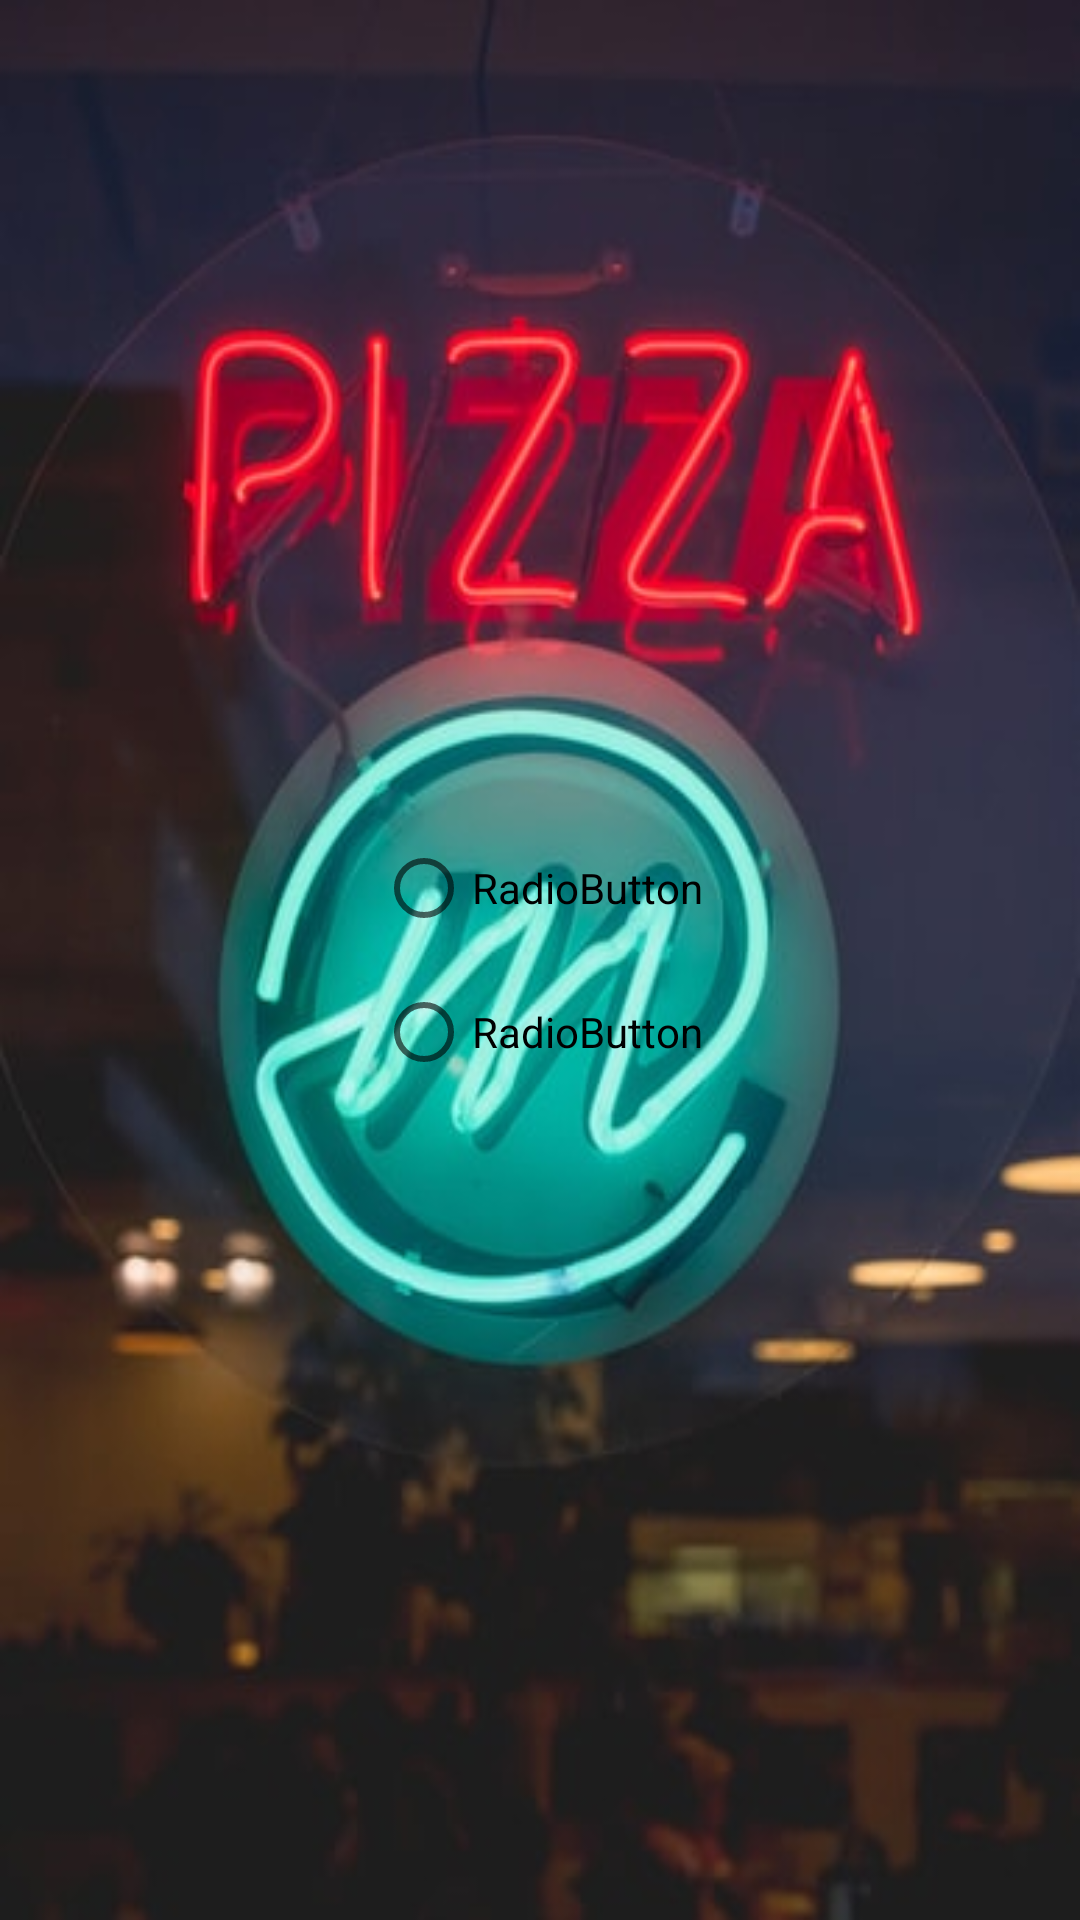

The Android layout XML behind this screen, and the referenced resources:
<!-- AndroidManifest.xml: application theme Theme.COMP3606Assignment1 -->
<!-- res/layout/activity_main.xml -->
<?xml version="1.0" encoding="utf-8"?>
<FrameLayout xmlns:android="http://schemas.android.com/apk/res/android"
    xmlns:app="http://schemas.android.com/apk/res-auto"
    xmlns:tools="http://schemas.android.com/tools"
    android:layout_width="match_parent"
    android:layout_height="match_parent"
    android:padding="25dp"
    android:id="@+id/frame_layout"
    android:background="@drawable/pizza1"
    tools:context=".MainActivity">

    <LinearLayout
        android:layout_width="wrap_content"
        android:layout_height="wrap_content"
        android:orientation="vertical"
        android:layout_gravity="center"
        android:padding="16dp">

        <RadioButton
            android:id="@+id/radioButton"
            android:layout_width="match_parent"
            android:layout_height="wrap_content"
            android:text="RadioButton" />

        <RadioButton
            android:id="@+id/radioButton2"
            android:layout_width="match_parent"
            android:layout_height="wrap_content"
            android:text="RadioButton" />
    </LinearLayout>

</FrameLayout>
<!-- resources referenced by this layout -->
<resources>
  <!-- drawable pizza1: jpg bitmap (drawable-v24, 35174 bytes) -->
  <style name="Theme.COMP3606Assignment1" parent="Theme.MaterialComponents.DayNight.DarkActionBar">
          
          <item name="colorPrimary">@color/purple_500</item>
          <item name="colorPrimaryVariant">@color/purple_700</item>
          <item name="colorOnPrimary">@color/white</item>
          
          <item name="colorSecondary">@color/teal_200</item>
          <item name="colorSecondaryVariant">@color/teal_700</item>
          <item name="colorOnSecondary">@color/black</item>
          
          <item name="android:statusBarColor" tools:targetApi="l">?attr/colorPrimaryVariant</item>
          
      </style>
  <!-- not gathered from this repository: default colours our renderer supplied (Android Studio template values) -->
  <color name="purple_500">#FF6200EE</color>
  <color name="purple_700">#FF3700B3</color>
  <color name="teal_200">#FF03DAC5</color>
  <color name="teal_700">#FF018786</color>
  <color name="black">#FF000000</color>
  <color name="white">#FFFFFFFF</color>
</resources>
